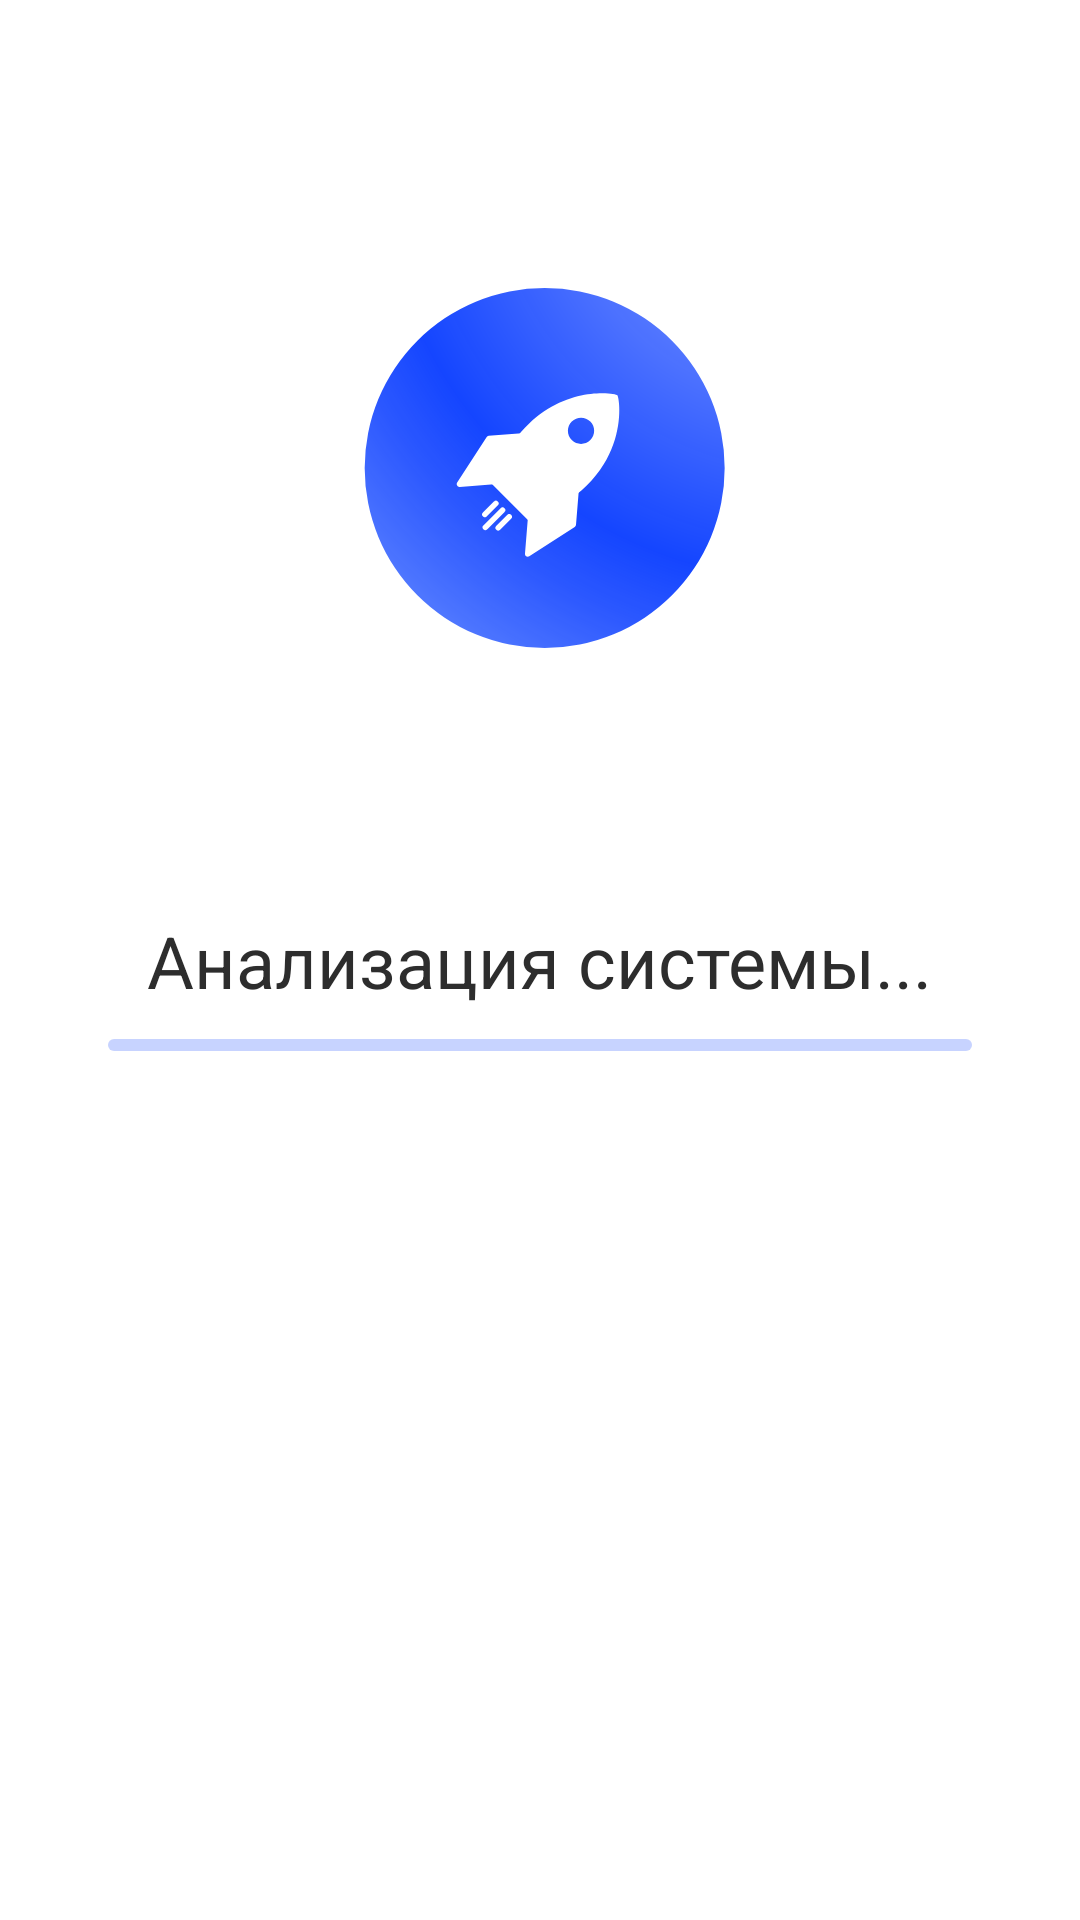

Android layout source for this screen:
<!-- AndroidManifest.xml: application theme Theme.Cleaneral -->
<!-- res/layout/fragment_splash.xml -->
<?xml version="1.0" encoding="utf-8"?>
<androidx.constraintlayout.widget.ConstraintLayout xmlns:android="http://schemas.android.com/apk/res/android"
    xmlns:tools="http://schemas.android.com/tools"
    android:layout_width="match_parent"
    android:layout_height="match_parent"
    xmlns:app="http://schemas.android.com/apk/res-auto"
    tools:context=".FragmentSplash">
    <androidx.constraintlayout.widget.Guideline
        android:layout_width="wrap_content"
        android:layout_height="1dp"
        android:orientation="vertical"
        app:layout_constraintGuide_percent="0.07"
        android:id="@+id/circle_view_percent"
        />
   <ImageView
       android:layout_width="wrap_content"
       android:src="@drawable/ic_start"
       app:layout_constraintStart_toEndOf="@+id/circle_view_percent"
       app:layout_constraintEnd_toEndOf="parent"
       app:layout_constraintBottom_toTopOf="@+id/tv_splash"
       android:layout_above="@+id/tv_splash"
       android:layout_centerHorizontal="true"
       android:layout_height="wrap_content"/>
<TextView
    android:layout_width="wrap_content"
    android:textColor="#2D2D2D"
    android:id="@+id/tv_splash"
    android:text="@string/analyze_splash"
    app:layout_constraintStart_toStartOf="parent"
    app:layout_constraintEnd_toEndOf="parent"
    app:layout_constraintTop_toTopOf="parent"
    app:layout_constraintBottom_toBottomOf="parent"
    android:textSize="24sp"
    android:layout_height="wrap_content"/>
    <com.google.android.material.progressindicator.LinearProgressIndicator
        android:layout_width="0dp"
        android:layout_height="0dp"
        app:layout_constraintWidth_percent="0.8"
        app:layout_constraintTop_toBottomOf="@+id/tv_splash"
        app:layout_constraintStart_toStartOf="parent"
        app:layout_constraintEnd_toEndOf="parent"
android:max="100"
        android:progress="0"
        android:id="@+id/lpi_progress"
        android:layout_marginTop="10dp"
        app:indicatorColor="#0035FF"
        app:circularflow_defaultRadius="30dp"
        app:trackCornerRadius="30dp"
        app:trackColor="#595E81FF"

        />
</androidx.constraintlayout.widget.ConstraintLayout>
<!-- resources referenced by this layout -->
<resources>
  <!-- drawable ic_start: vector/xml drawable (drawable, 2890 chars, omitted) -->
  <string name="analyze_splash">Анализация системы...</string>
  <style name="Theme.Cleaneral" parent="Theme.MaterialComponents.Light.NoActionBar">
          
          <item name="colorPrimary">@color/purple_500</item>
          <item name="colorPrimaryVariant">@color/purple_700</item>
          <item name="colorOnPrimary">@color/white</item>
          
          <item name="colorSecondary">@color/teal_200</item>
          <item name="colorSecondaryVariant">@color/teal_700</item>
          <item name="colorOnSecondary">@color/black</item>
          
          <item name="android:statusBarColor" tools:targetApi="l">?attr/colorPrimaryVariant</item>
          
      </style>
  <color name="purple_500">#FF6200EE</color>
  <color name="purple_700">#fff</color>
  <color name="white">#FFFFFFFF</color>
  <color name="teal_200">#5E81FF</color>
  <color name="teal_700">#FF018786</color>
  <color name="black">#FF000000</color>
</resources>
